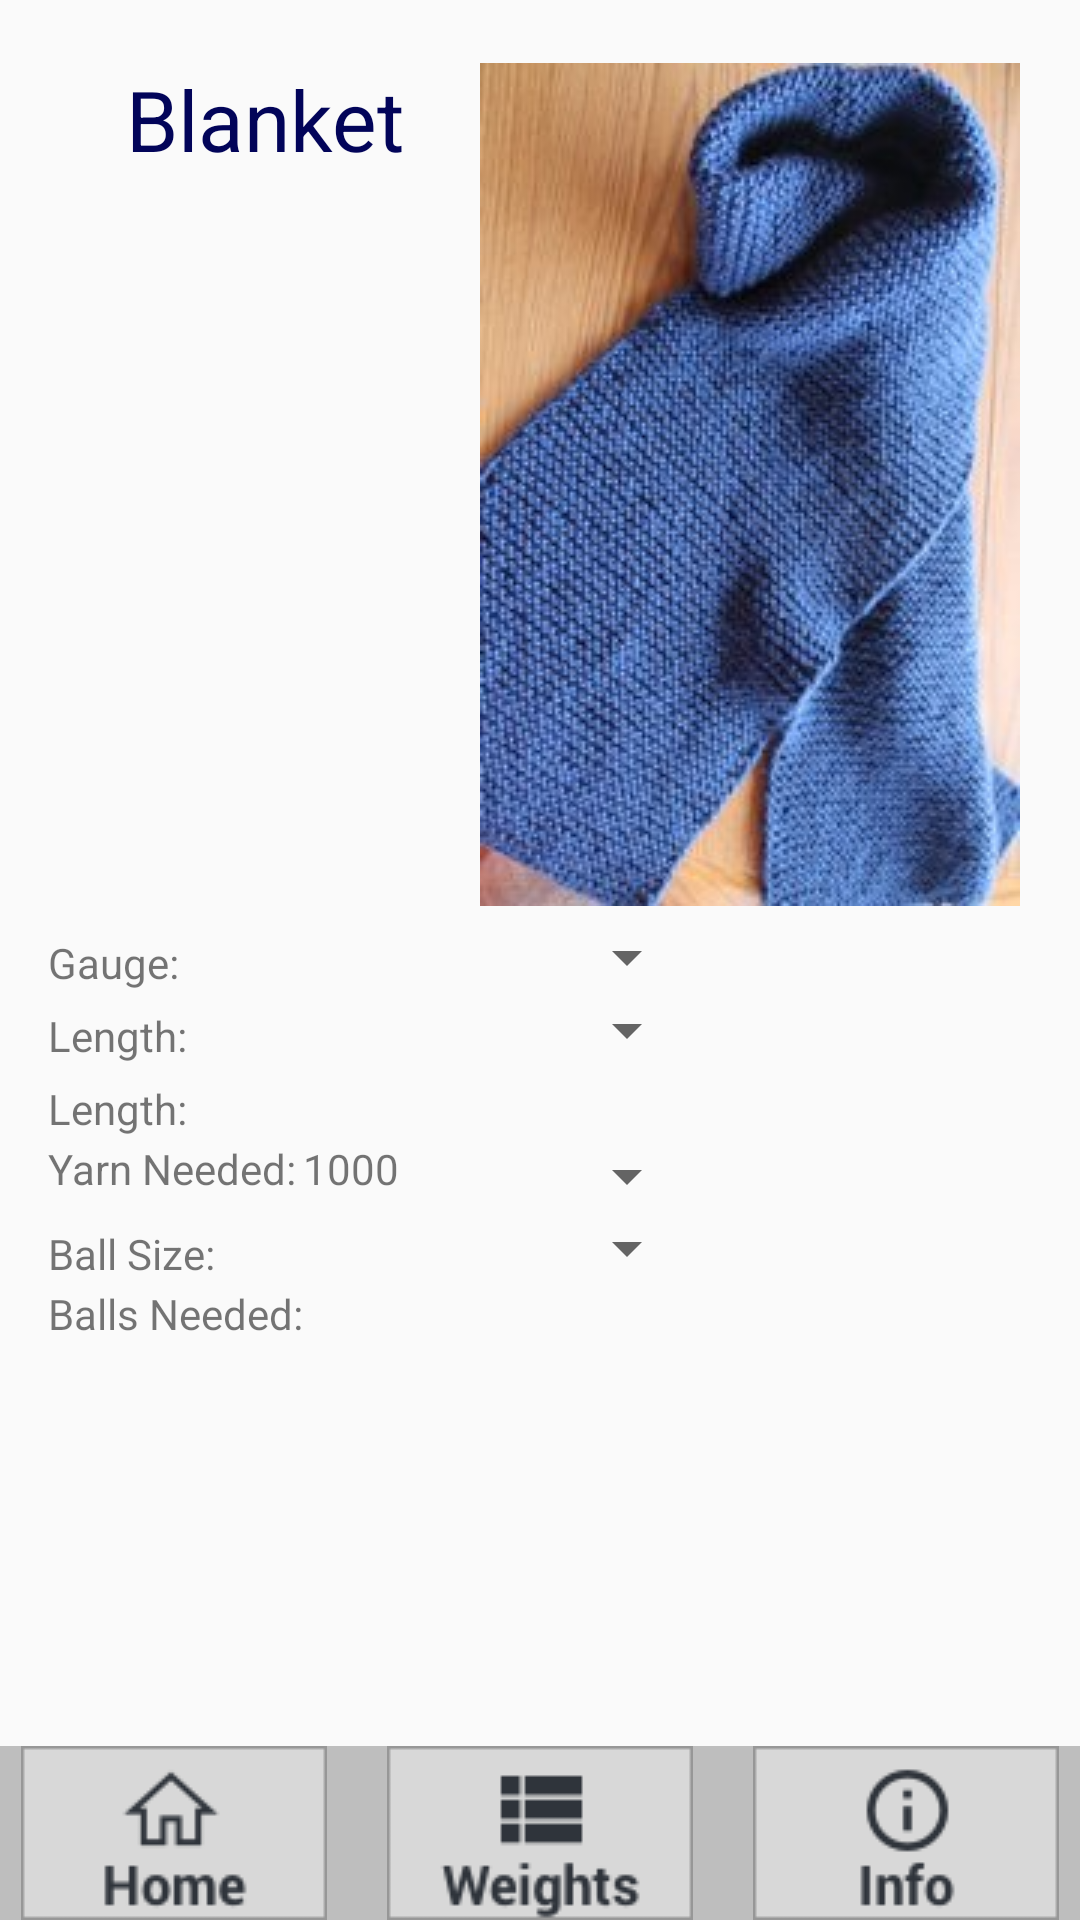

Produce the Android XML layout that renders to this screen, including the resource entries it uses.
<!-- AndroidManifest.xml: application theme AppTheme -->
<!-- res/layout/activity_blanket.xml -->
<?xml version="1.0" encoding="utf-8"?>
<RelativeLayout xmlns:android="http://schemas.android.com/apk/res/android"
    xmlns:tools="http://schemas.android.com/tools"
    android:layout_width="match_parent"
    android:layout_height="match_parent"
    android:paddingTop="@dimen/activity_vertical_margin"
    tools:context="com.example.yarnestimator.BlanketActivity">

    <RelativeLayout
        android:layout_width="fill_parent"
        android:layout_height="wrap_content"
        android:layout_alignParentBottom="true"
        android:background="@color/toolbar_background"
        android:id="@+id/toolbar"
        android:padding="0dp">

        <ImageButton
            style="@style/navButtonStyle"
            android:id="@+id/homeButton"
            android:layout_toLeftOf="@+id/weightButton"
            android:layout_marginRight="@dimen/button_spacing"
            android:src="@drawable/home_button" />

        <ImageButton
            style="@style/navButtonStyle"
            android:id="@+id/weightButton"
            android:layout_centerHorizontal="true"
            android:src="@drawable/weights_button" />

        <ImageButton
            style="@style/navButtonStyle"
            android:id="@+id/aboutButton"
            android:layout_toRightOf="@+id/weightButton"
            android:layout_marginLeft="@dimen/button_spacing"
            android:src="@drawable/info_button" />
    </RelativeLayout>

    <ImageView
        android:layout_width="wrap_content"
        android:layout_height="wrap_content"
        android:id="@+id/imageView"
        android:layout_alignParentTop="true"
        android:layout_alignParentEnd="true"
        android:layout_marginTop="@dimen/weight_padding"
        android:src="@drawable/scarf"
        android:layout_marginRight="@dimen/button_spacing"
        android:layout_marginLeft="@dimen/button_spacing" />

    <TextView
        android:textSize="@dimen/header_font_size"
        android:textColor="@color/caption_color"
        android:text="Blanket"
        android:id="@+id/nameView"
        android:layout_toLeftOf="@+id/imageView"
        android:layout_alignTop="@+id/imageView"
        android:layout_width="wrap_content"
        android:layout_height="wrap_content"
        android:layout_marginRight="@dimen/weight_padding" />

    <GridLayout
        android:layout_width="match_parent"
        android:layout_height="match_parent"
        android:paddingTop="@dimen/weight_padding"
        android:paddingBottom="@dimen/weight_padding"
        android:layout_below="@+id/imageView"
        android:layout_centerHorizontal="true"
        android:layout_marginLeft="@dimen/activity_horizontal_margin"
        android:layout_marginRight="@dimen/activity_horizontal_margin"
        android:scrollIndicators="right"
        android:layout_above="@+id/toolbar">

        
        <TextView
            style="@style/paramTextStyle"
            android:text="Gauge:"
            android:id="@+id/gaugeLabel"
            android:layout_column="0"
            android:layout_row="0" />

        <EditText
            style="@style/paramTextStyle"
            android:inputType="numberDecimal"
            android:ems="4"
            android:id="@+id/editGauge"
            android:editable="true"
            android:background="@drawable/rounded_box"
            android:layout_row="0"
            android:layout_column="1" />

        <Spinner
            style="@style/paramTextStyle"
            android:id="@+id/gaugeUnitsSpinner"
            android:layout_alignParentTop="true"
            android:layout_toRightOf="@+id/editGauge"
            android:layout_column="2"
            android:layout_row="0" />

        
        <TextView
            style="@style/paramTextStyle"
            android:text="Length:"
            android:id="@+id/lengthLabel"
            android:layout_below="@id/gaugeLabel"
            android:layout_row="1"
            android:layout_column="0" />

        <EditText
            style="@style/paramTextStyle"
            android:inputType="numberDecimal"
            android:ems="4"
            android:id="@+id/editLength"
            android:editable="true"
            android:background="@drawable/rounded_box"
            android:layout_column="1"
            android:layout_row="1" />

        <Spinner
            style="@style/paramTextStyle"
            android:id="@+id/lengthUnitsSpinner"
            android:layout_column="2"
            android:layout_row="1" />

        
        <TextView
            style="@style/paramTextStyle"
            android:text="Length:"
            android:id="@+id/widthLabel"
            android:layout_row="2"
            android:layout_column="0" />

        <EditText
            style="@style/paramTextStyle"
            android:inputType="numberDecimal"
            android:ems="4"
            android:id="@+id/editWidth"
            android:editable="true"
            android:background="@drawable/rounded_box"
            android:layout_column="1"
            android:layout_row="2" />

        
        <TextView
            style="@style/paramTextStyle"
            android:text="Yarn Needed:"
            android:id="@+id/yarnNeededLabel"
            android:layout_column="0"
            android:layout_row="3" />

        <TextView
            style="@style/paramTextStyle"
            android:ems="4"
            android:id="@+id/yarnNeededText"
            android:layout_column="1"
            android:layout_row="3"
            android:text="1000" />

        <Spinner
            style="@style/paramTextStyle"
            android:id="@+id/yarnUnitsSpinner"
            android:layout_row="3"
            android:layout_column="2" />

        
        <TextView
            style="@style/paramTextStyle"
            android:text="Ball Size:"
            android:id="@+id/ballSizeLabel"
            android:layout_column="0"
            android:layout_row="4" />

        <EditText
            style="@style/paramTextStyle"
            android:id="@+id/editBallSize"
            android:ems="4"
            android:editable="true"
            android:background="@drawable/rounded_box"
            android:layout_column="1"
            android:layout_row="4" />

        <Spinner
            style="@style/paramTextStyle"
            android:id="@+id/ballSizeSpinner"
            android:layout_row="4"
            android:layout_column="2" />

        
        <TextView
            style="@style/paramTextStyle"
            android:text="Balls Needed:"
            android:id="@+id/ballsNeededLabel"
            android:layout_column="0"
            android:layout_row="5" />

        <TextView
            style="@style/paramTextStyle"
            android:id="@+id/ballsNeededText"
            android:ems="4"
            android:layout_column="1"
            android:layout_row="5" />
    </GridLayout>
</RelativeLayout>
<!-- resources referenced by this layout -->
<resources>
  <color name="caption_color">#020459</color>
  <color name="toolbar_background">#bebebe</color>
  <dimen name="activity_horizontal_margin">16dp</dimen>
  <dimen name="activity_vertical_margin">16dp</dimen>
  <dimen name="button_spacing">20dp</dimen>
  <dimen name="header_font_size">28sp</dimen>
  <dimen name="weight_padding">5dp</dimen>
  <!-- drawable home_button: png bitmap (drawable, 1927 bytes) -->
  <!-- drawable info_button: png bitmap (drawable, 1879 bytes) -->
  <!-- drawable scarf: jpg bitmap (drawable, 24210 bytes) -->
  <!-- drawable weights_button: png bitmap (drawable, 2231 bytes) -->
  <style name="navButtonStyle">
          <item name="android:layout_width">wrap_content</item>
          <item name="android:layout_height">wrap_content</item>
          <item name="android:padding">0dp</item>
      </style>
  <style name="AppTheme" parent="Theme.AppCompat.Light.DarkActionBar">
          
          <item name="colorPrimary">@color/colorPrimary</item>
          <item name="colorPrimaryDark">@color/header_background</item>
          <item name="colorAccent">@color/colorAccent</item>
      </style>
  <color name="colorPrimary">#7E827A</color>
  <color name="header_background">#7E827A</color>
  <color name="colorAccent">#FF4081</color>
</resources>
